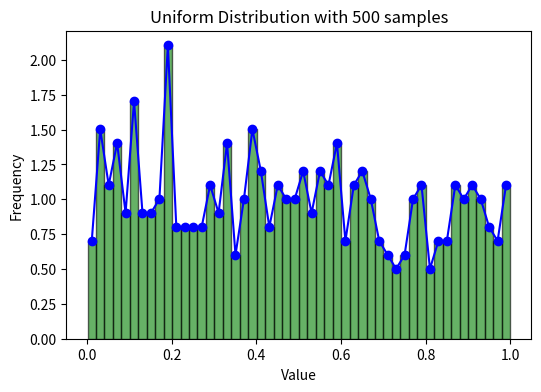
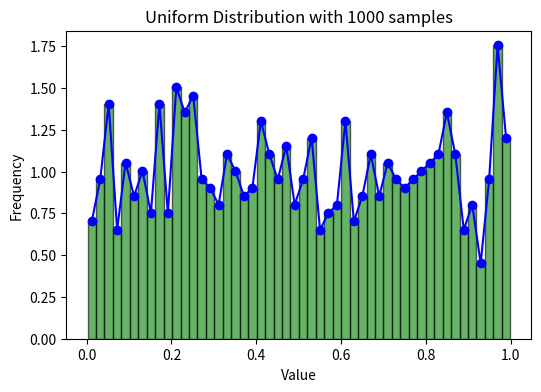
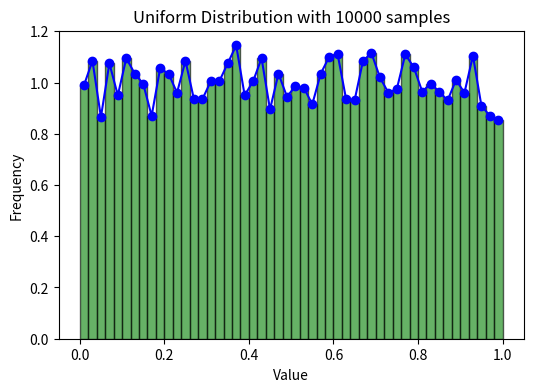
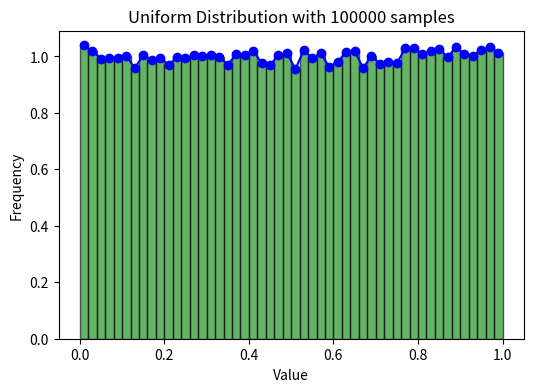
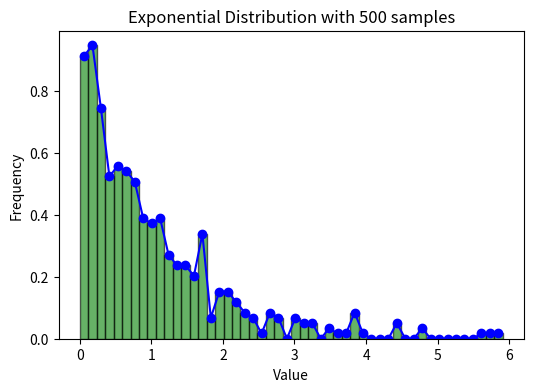
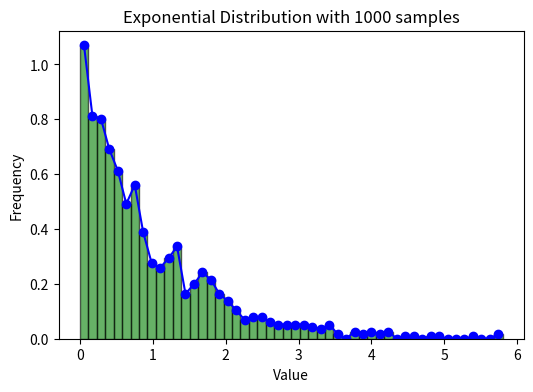
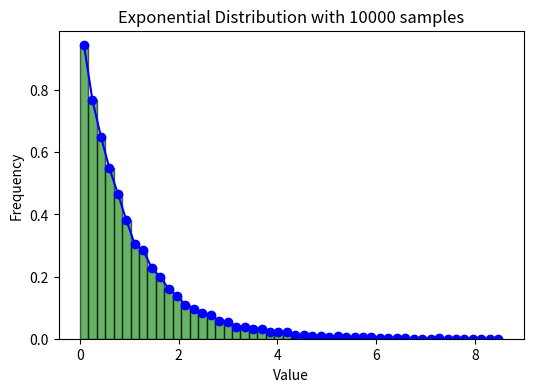
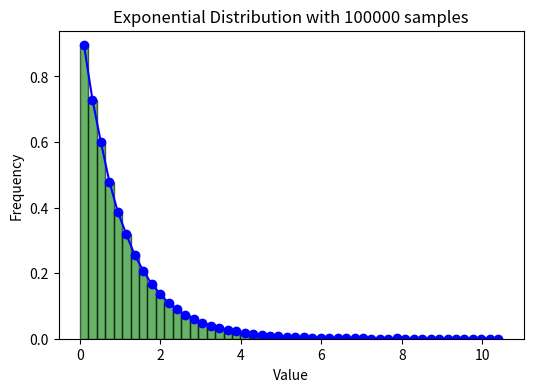
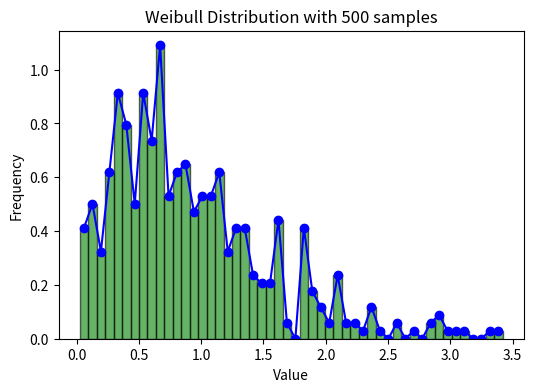
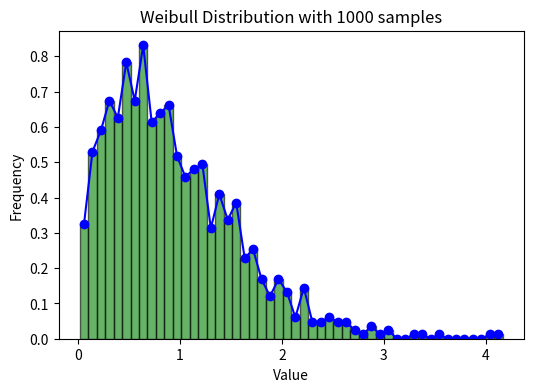
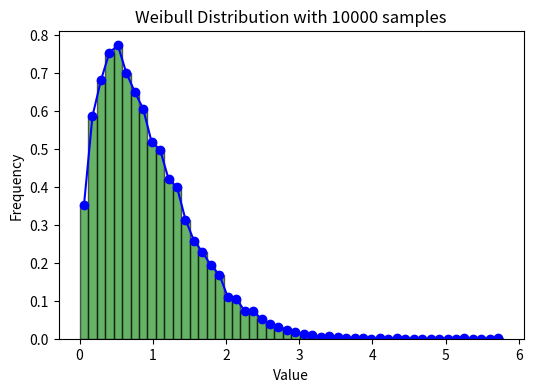
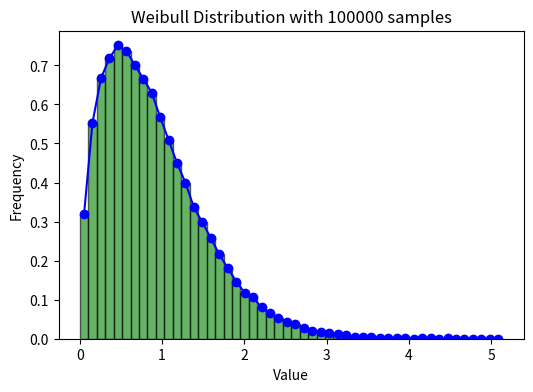
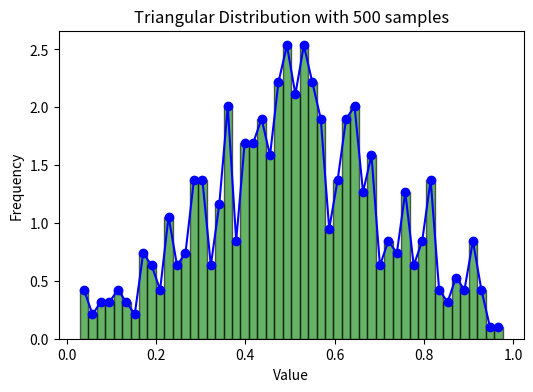
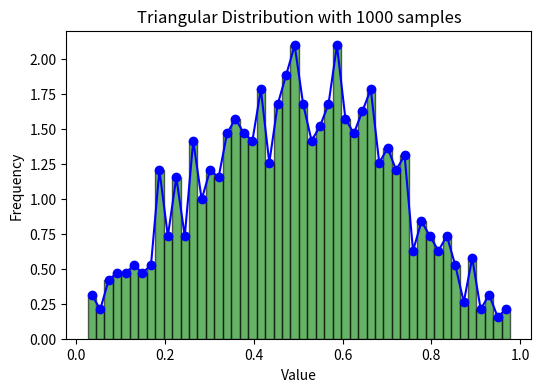
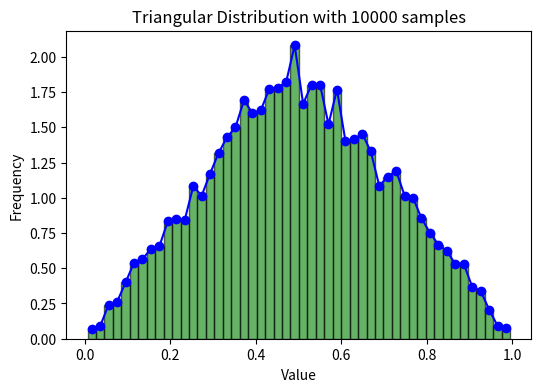
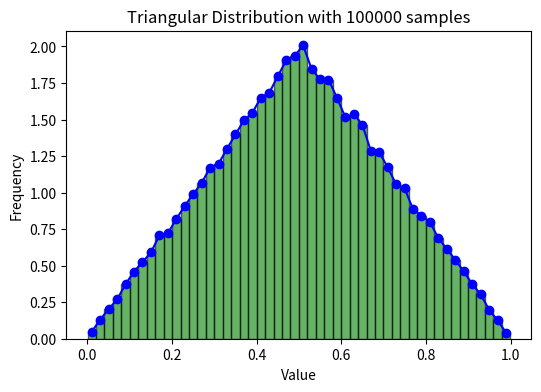

Here is the Python script that generated these plots, in order:
# -*- coding: utf-8 -*-
"""Mathematical Modelling PS 1.ipynb

Automatically generated by Colab.

Original file is located at
    https://colab.research.google.com/<link-removed>
"""

import numpy as np
import matplotlib.pyplot as plt

# Number of samples
sample_sizes = [500, 1000, 10000, 100000]

# Function to plot histogram and frequency polygon
def plot_histogram_and_polygon(data, title):
    plt.figure(figsize=(6, 4))

    count, bins,_ = plt.hist(data, bins=50, density=True, alpha=0.6, color='g', edgecolor='black')

    bin_centers = 0.5 * (bins[1:] + bins[:-1])
    plt.plot(bin_centers, count, '-o', color='b')

    plt.title(title)
    plt.xlabel('Value')
    plt.ylabel('Frequency')
    plt.show()

for size in sample_sizes:
    uniform_data = np.random.uniform(low=0.0, high=1.0, size=size)
    plot_histogram_and_polygon(uniform_data, f'Uniform Distribution with {size} samples')

for size in sample_sizes:
    exponential_data = np.random.exponential(scale=1.0, size=size)
    plot_histogram_and_polygon(exponential_data, f'Exponential Distribution with {size} samples')

def generate_weibull_data(shape, size):
    return np.random.weibull(shape, size)

for size in sample_sizes:
    weibull_data = generate_weibull_data(1.5, size)
    plot_histogram_and_polygon(weibull_data, f'Weibull Distribution with {size} samples')

# Triangular distribution (using numpy)
def generate_triangular_data(left, mode, right, size):
    return np.random.triangular(left, mode, right, size)

for size in sample_sizes:
    triangular_data = generate_triangular_data(0, 0.5, 1, size)  # mode at c=0.5
    plot_histogram_and_polygon(triangular_data, f'Triangular Distribution with {size} samples')

import random

INTERVAL = 1000

circle_points = 0
square_points = 0

for i in range(INTERVAL**2):

	x = random.uniform(-1, 1)
	y = random.uniform(-1, 1)

	origin_dist = x**2 + y**2

	if origin_dist <= 1:
		circle_points += 1

	square_points += 1

	pi = 4 * circle_points / square_points


print("Final Estimation of Pi=", pi)

"""Q3 - Integration"""

import numpy as np
import matplotlib.pyplot as plt

def integrand(theta):
    return np.sin(np.pi * np.cos(np.cos(3 * theta)))**2 * np.cos(theta)**2

def monte_carlo_integration(integrand_func, num_samples):

    theta_samples = np.random.uniform(low=0, high=np.pi, size=num_samples)
    integrand_values = integrand_func(theta_samples)
    integral_estimate = np.pi * np.mean(integrand_values)

    return integral_estimate

integral_estimate = monte_carlo_integration(integrand, 1000)

print("Monte Carlo estimated integral with N=1000",integral_estimate)

theta_values = np.linspace(0, np.pi)
integrand_values = integrand(theta_values)

plt.figure(figsize=(10, 6))
plt.plot(theta_values, integrand_values)
plt.title('Graph of the Integrand')
plt.xlabel(r'$\theta$')
plt.ylabel('Function Value')
plt.legend()
plt.grid(True)
plt.show()

"""Q4"""

import numpy as np

class QueueSystem:
    def __init__(self, arrival_dist, service_dist, n_samples):
        self.arrival_dist = arrival_dist
        self.service_dist = service_dist
        self.n_samples = n_samples

        self.arrival_times = []
        self.service_times = []
        self.start_service_times = []
        self.finish_service_times = []
        self.queue_lengths = []

    def simulate(self):
        current_time = 0
        for _ in range(self.n_samples):
            inter_arrival_time = self.arrival_dist()
            service_time = self.service_dist()

            arrival_time = current_time + inter_arrival_time
            start_service_time = max(arrival_time, self.finish_service_times[-1] if self.finish_service_times else 0)
            finish_service_time = start_service_time + service_time

            self.arrival_times.append(arrival_time)
            self.service_times.append(service_time)
            self.start_service_times.append(start_service_time)
            self.finish_service_times.append(finish_service_time)

            current_time = arrival_time

            self.queue_lengths.append(sum(1 for finish_time in self.finish_service_times if finish_time > arrival_time))

    def calculate_parameters(self):
        waiting_times_in_queue = [start - arrival for start, arrival in zip(self.start_service_times, self.arrival_times)]
        waiting_times_in_system = [finish - arrival for finish, arrival in zip(self.finish_service_times, self.arrival_times)]

        average_waiting_time_in_queue = np.mean(waiting_times_in_queue)
        average_length_of_queue = np.mean(self.queue_lengths)
        average_waiting_time_in_system = np.mean(waiting_times_in_system)

        return average_waiting_time_in_queue, average_length_of_queue, average_waiting_time_in_system


np.random.seed(0)  # For reproducibility
arrival_dist_poisson = lambda: np.random.exponential(3)
service_dist_exponential = lambda: np.random.exponential(4)

queue_system_poisson = QueueSystem(arrival_dist_poisson, service_dist_exponential, 1000)
queue_system_poisson.simulate()
results_poisson = queue_system_poisson.calculate_parameters()

arrival_dist_uniform = lambda: np.random.uniform(0, 6)

queue_system_uniform = QueueSystem(arrival_dist_uniform, service_dist_exponential, 1000)
queue_system_uniform.simulate()
results_uniform = queue_system_uniform.calculate_parameters()

print("Results for Poisson arrival with exponential service time:")
print(f"Average waiting time in queue: {results_poisson[0]:.2f} seconds")
print(f"Average length of the queue: {results_poisson[1]:.2f}")
print(f"Average waiting time in system: {results_poisson[2]:.2f} seconds")

print("\nResults for Uniform arrival with exponential service time:")
print(f"Average waiting time in queue: {results_uniform[0]:.2f} seconds")
print(f"Average length of the queue: {results_uniform[1]:.2f}")
print(f"Average waiting time in system: {results_uniform[2]:.2f} seconds")

"""Q5 - Optimal assignment"""

import numpy as np

# Demand ranges given in the problem
demand_ranges = [(140, 200), (190, 210), (140, 160), (195, 215), (200, 220),
                 (155, 175), (125, 135), (120, 140), (110, 130), (90, 105)]

np.random.seed(0)  # For reproducibility
demands = [np.random.randint(low, high + 1, 100) for low, high in demand_ranges]

average_demands = [int(np.mean(demand)) for demand in demands]

print("Generated demands for each period (100 samples):")
for i, demand in enumerate(demands, 1):
    print(f"Period {i}: {demand}")

print("\nAverage demand for each period:")
for i, avg_demand in enumerate(average_demands, 1):
    print(f"Period {i}: {avg_demand}")


production_capacities = [(100, 50, 30), (40, 60, 80), (90, 80, 70),
                         (60, 50, 20), (70, 50, 100), (60, 70, 80),
                         (50, 80, 40), (40, 50, 40), (50, 50, 50), (40, 50, 30)]
production_costs = (4, 6, 7)
holding_cost = 0.5


inventory = 0
total_cost = 0

for i, avg_demand in enumerate(average_demands):
    reg_capacity, ot_capacity, sc_capacity = production_capacities[i]
    demand = avg_demand

    if demand <= reg_capacity:
        production = demand
        total_cost += production * production_costs[0]
    elif demand <= reg_capacity + ot_capacity:
        production = reg_capacity + (demand - reg_capacity)
        total_cost += reg_capacity * production_costs[0] + (demand - reg_capacity) * production_costs[1]
    else:
        production = reg_capacity + ot_capacity + (demand - reg_capacity - ot_capacity)
        total_cost += (reg_capacity * production_costs[0] +
                       ot_capacity * production_costs[1] +
                       (demand - reg_capacity - ot_capacity) * production_costs[2])

    inventory += production - demand
    if inventory < 0:
        total_cost += abs(inventory) * production_costs[2]
        inventory = 0
    total_cost += inventory * holding_cost

print(f"\nOptimal total cost: {total_cost:.2f}")

import numpy as np

def simulate_newsstand(n_days, cost_price, selling_price, scrap_price, probs):
    total_revenue = 0
    total_loss = 0
    total_scrap = 0
    total_profit = 0

    news_types = np.random.choice(['good', 'normal', 'poor'], n_days, p=probs)

    demands = {
        'good': np.random.exponential(50, n_days),
        'normal': np.random.normal(50, 10, n_days),
        'poor': np.random.poisson(50, n_days)
    }

    for day in range(n_days):
        news_type = news_types[day]
        demand = demands[news_type][day]

        if news_type == 'good':
            max_demand = 100
        elif news_type == 'normal':
            max_demand = 80
        elif news_type == 'poor':
            max_demand = 60

        sold = min(demand, max_demand)
        scrap = max(0, max_demand - sold)

        revenue = sold * selling_price
        loss = max(0, demand - sold) * (selling_price - cost_price)
        salvage = scrap * scrap_price
        profit = revenue - (sold * cost_price) + salvage

        total_revenue += revenue
        total_loss += loss
        total_scrap += salvage
        total_profit += profit

    avg_profit = total_profit / n_days

    return total_revenue, total_loss, total_scrap, total_profit, avg_profit

n_days = 1000
cost_price = 0.30
selling_price = 0.45
scrap_price = 0.05
probs = [0.35, 0.45, 0.20]

results = simulate_newsstand(n_days, cost_price, selling_price, scrap_price, probs)
print(f'Total Revenue: {results[0]}')
print(f'Total Loss: {results[1]}')
print(f'Total Scrap: {results[2]}')
print(f'Total Profit: {results[3]}')
print(f'Average Profit: {results[4]}')